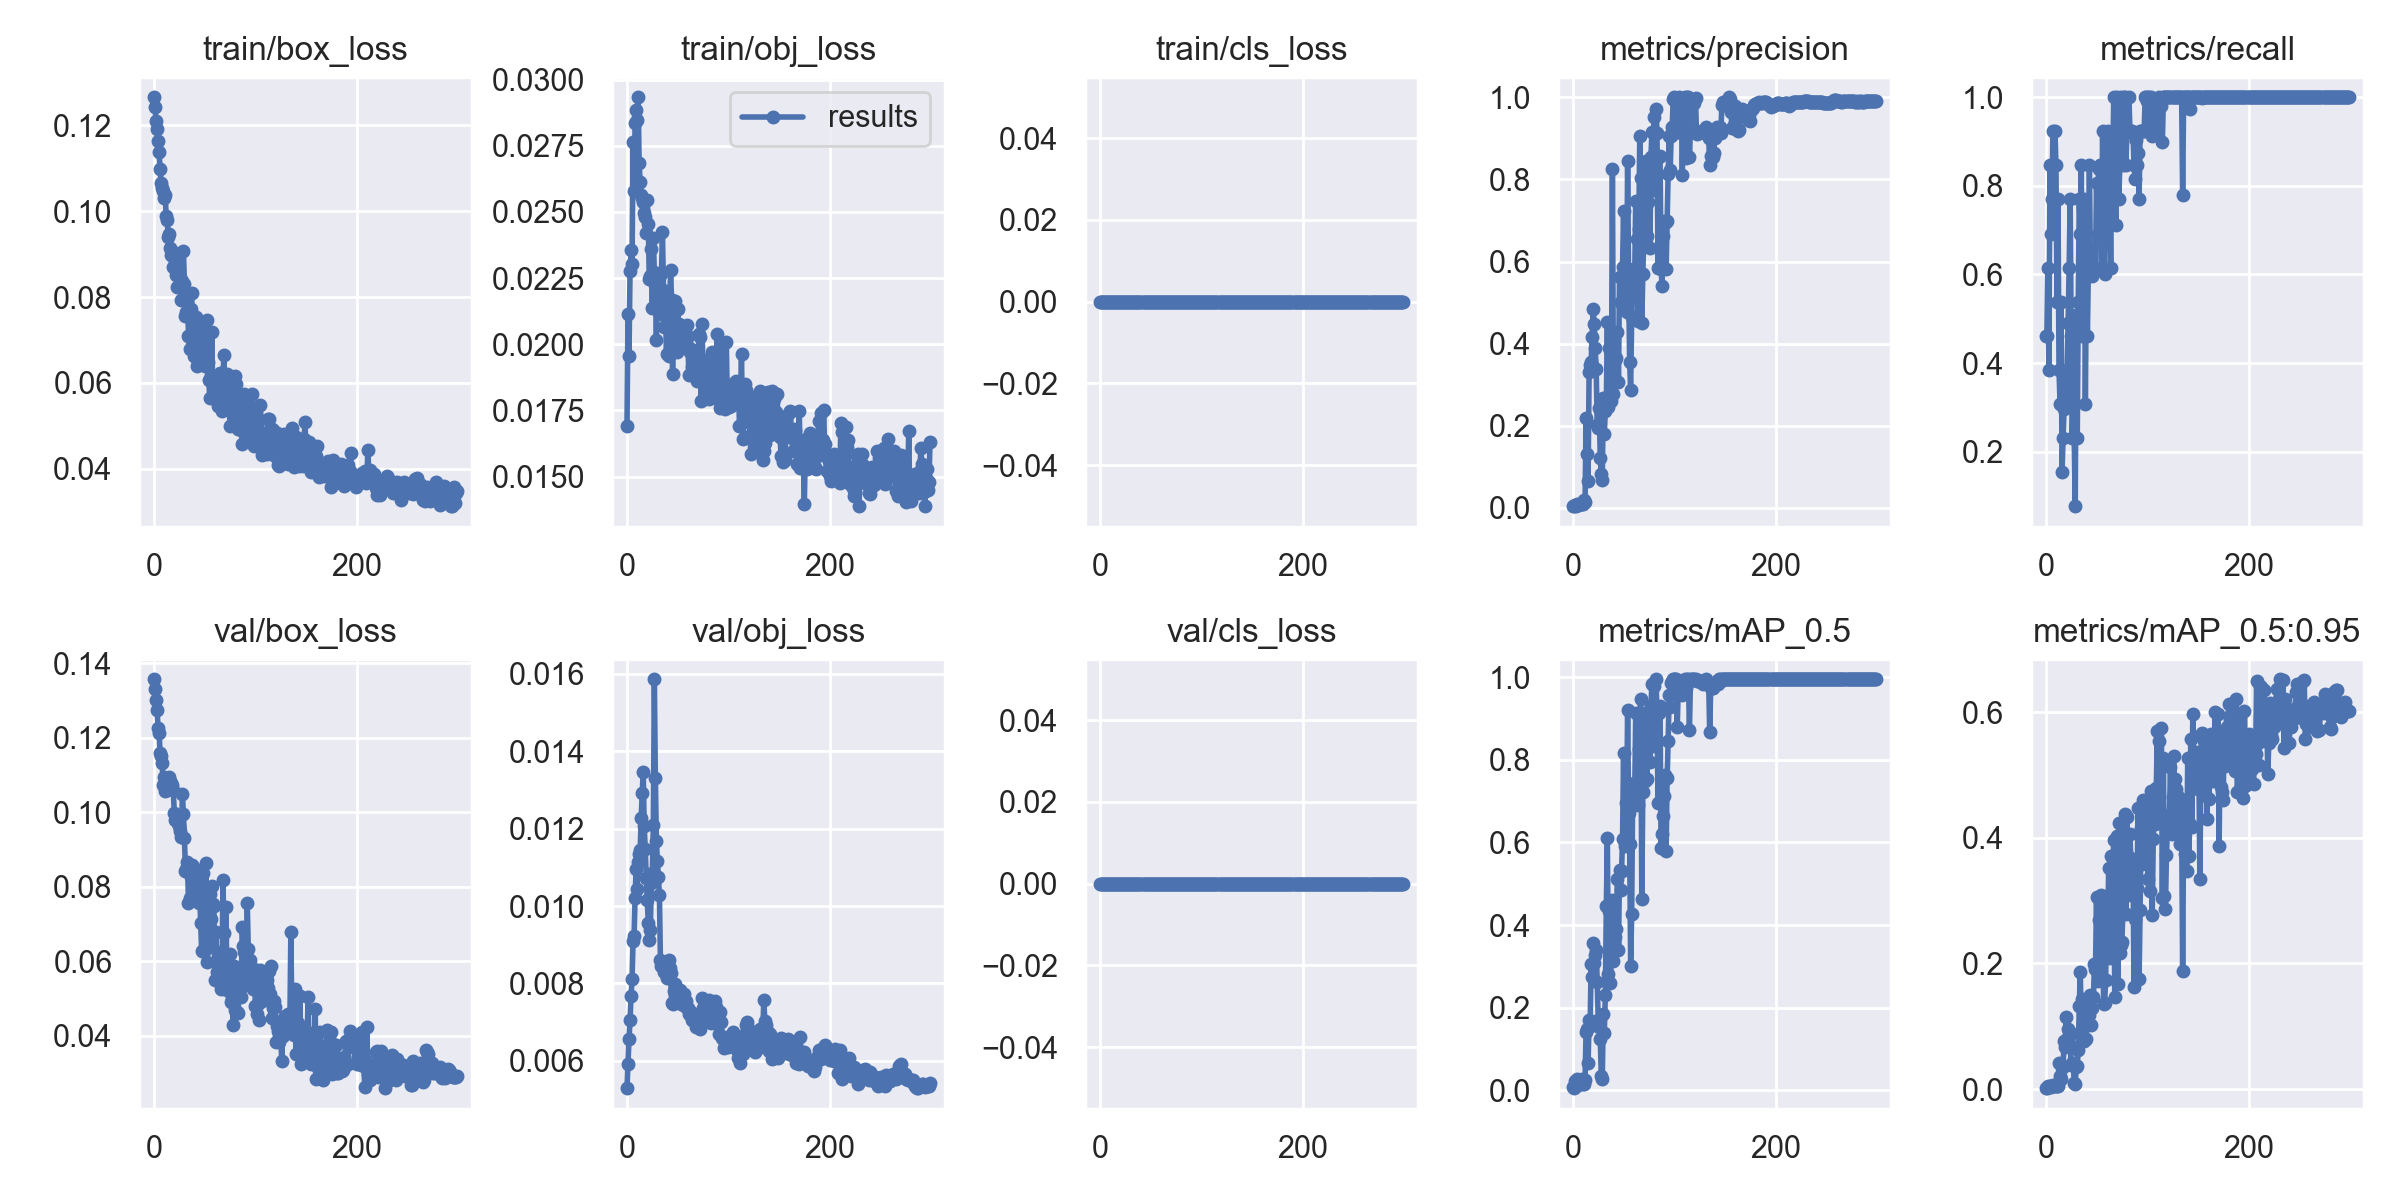

Values plotted in this chart, from the file beside it:
epoch, train/box_loss, train/obj_loss, train/cls_loss, metrics/precision, metrics/recall, metrics/mAP_0.5, metrics/mAP_0.5:0.95, val/box_loss, val/obj_loss, val/cls_loss, x/lr0, x/lr1, x/lr2
0, 0.1265, 0.01692, 0, 0.005, 0.4615, 0.006849, 0.001608, 0.1357, 0.0053, 0, 0.0964, 0.0004, 0.0004
1, 0.1242, 0.02114, 0, 0.005, 0.4615, 0.00503, 0.001483, 0.133, 0.005927, 0, 0.0919, 0.000897, 0.000897
2, 0.121, 0.01955, 0, 0.006667, 0.6154, 0.02312, 0.004199, 0.1301, 0.006561, 0, 0.08739, 0.001391, 0.001391
3, 0.1191, 0.02275, 0, 0.004167, 0.3846, 0.01105, 0.003592, 0.1275, 0.007047, 0, 0.08288, 0.001881, 0.001881
4, 0.1163, 0.02356, 0, 0.009167, 0.8461, 0.02633, 0.004984, 0.1226, 0.007674, 0, 0.07837, 0.002368, 0.002368
5, 0.1139, 0.02305, 0, 0.0075, 0.6923, 0.01211, 0.003103, 0.1213, 0.008102, 0, 0.07385, 0.002852, 0.002852
6, 0.1097, 0.02764, 0, 0.008333, 0.7692, 0.01808, 0.005597, 0.116, 0.009107, 0, 0.06933, 0.003333, 0.003333
7, 0.1065, 0.0258, 0, 0.01, 0.9231, 0.02058, 0.005861, 0.115, 0.009227, 0, 0.06481, 0.00381, 0.00381
8, 0.1055, 0.02836, 0, 0.009167, 0.8461, 0.0235, 0.005556, 0.1132, 0.01022, 0, 0.06028, 0.004284, 0.004284
9, 0.1046, 0.02886, 0, 0.01, 0.9231, 0.02606, 0.005808, 0.1072, 0.01096, 0, 0.05575, 0.004755, 0.004755
10, 0.1031, 0.02848, 0, 0.009167, 0.8461, 0.01521, 0.005154, 0.1094, 0.01043, 0, 0.05122, 0.005222, 0.005222
11, 0.1037, 0.02933, 0, 0.01907, 0.5385, 0.01551, 0.004422, 0.1056, 0.01114, 0, 0.04669, 0.005686, 0.005686
12, 0.09881, 0.02684, 0, 0.01375, 0.7692, 0.02515, 0.005554, 0.1069, 0.01135, 0, 0.04215, 0.006147, 0.006147
13, 0.09783, 0.02613, 0, 0.2187, 0.3846, 0.1417, 0.04126, 0.106, 0.01145, 0, 0.0376, 0.006604, 0.006604
14, 0.09398, 0.02564, 0, 0.132, 0.3077, 0.1485, 0.02105, 0.1081, 0.01227, 0, 0.03306, 0.007058, 0.007058
15, 0.09464, 0.02552, 0, 0.06646, 0.5385, 0.06555, 0.01635, 0.1093, 0.01291, 0, 0.02851, 0.007509, 0.007509
16, 0.09143, 0.02536, 0, 0.3311, 0.1538, 0.1704, 0.03561, 0.1085, 0.01347, 0, 0.02396, 0.007957, 0.007957
17, 0.08987, 0.02494, 0, 0.3471, 0.2308, 0.1547, 0.03508, 0.1077, 0.01206, 0, 0.0194, 0.008401, 0.008401
18, 0.09069, 0.0248, 0, 0.3541, 0.2962, 0.3061, 0.07621, 0.1074, 0.01148, 0, 0.01484, 0.008842, 0.008842
19, 0.08693, 0.0242, 0, 0.4173, 0.3077, 0.2738, 0.06747, 0.1058, 0.01073, 0, 0.01028, 0.009279, 0.009279
20, 0.08904, 0.02545, 0, 0.4854, 0.3077, 0.3565, 0.1144, 0.0997, 0.01016, 0, 0.00934, 0.00934, 0.00934
21, 0.08975, 0.02456, 0, 0.4474, 0.3846, 0.3076, 0.08027, 0.09797, 0.009567, 0, 0.00934, 0.00934, 0.00934
22, 0.08513, 0.02247, 0, 0.3886, 0.49, 0.3266, 0.09602, 0.09847, 0.009133, 0, 0.009307, 0.009307, 0.009307
23, 0.08225, 0.02258, 0, 0.3379, 0.6154, 0.3401, 0.08448, 0.09788, 0.009368, 0, 0.009274, 0.009274, 0.009274
24, 0.08735, 0.02359, 0, 0.2012, 0.7692, 0.2611, 0.07076, 0.09701, 0.01058, 0, 0.009241, 0.009241, 0.009241
25, 0.0901, 0.02138, 0, 0.1949, 0.4615, 0.1703, 0.0386, 0.09642, 0.01086, 0, 0.009208, 0.009208, 0.009208
26, 0.0847, 0.024, 0, 0.2441, 0.2308, 0.1542, 0.04224, 0.09502, 0.01209, 0, 0.009175, 0.009175, 0.009175
27, 0.07926, 0.02273, 0, 0.1211, 0.3077, 0.1251, 0.04173, 0.09325, 0.01586, 0, 0.009142, 0.009142, 0.009142
28, 0.0837, 0.02224, 0, 0.0815, 0.2308, 0.03552, 0.009672, 0.1049, 0.01331, 0, 0.009109, 0.009109, 0.009109
29, 0.09075, 0.02017, 0, 0.06902, 0.07692, 0.02836, 0.00759, 0.09939, 0.01169, 0, 0.009076, 0.009076, 0.009076
30, 0.08314, 0.02213, 0, 0.2685, 0.509, 0.1846, 0.0359, 0.09309, 0.01116, 0, 0.009043, 0.009043, 0.009043
31, 0.07564, 0.02146, 0, 0.1799, 0.2308, 0.1387, 0.03602, 0.0843, 0.01075, 0, 0.00901, 0.00901, 0.00901
32, 0.07644, 0.02214, 0, 0.2357, 0.5385, 0.2298, 0.06236, 0.0847, 0.01029, 0, 0.008977, 0.008977, 0.008977
33, 0.07917, 0.02113, 0, 0.2542, 0.7692, 0.4466, 0.1322, 0.08655, 0.0086, 0, 0.008944, 0.008944, 0.008944
34, 0.07101, 0.02266, 0, 0.4518, 0.6923, 0.6101, 0.1865, 0.07564, 0.008451, 0, 0.008911, 0.008911, 0.008911
35, 0.06799, 0.02425, 0, 0.2449, 0.8461, 0.282, 0.09254, 0.07692, 0.008536, 0, 0.008878, 0.008878, 0.008878
36, 0.07722, 0.02206, 0, 0.3888, 0.4615, 0.4345, 0.1437, 0.08257, 0.008452, 0, 0.008845, 0.008845, 0.008845
37, 0.08085, 0.02064, 0, 0.2799, 0.6154, 0.2588, 0.07896, 0.08582, 0.008282, 0, 0.008812, 0.008812, 0.008812
38, 0.06938, 0.02116, 0, 0.2609, 0.7692, 0.346, 0.07603, 0.08266, 0.008556, 0, 0.008779, 0.008779, 0.008779
39, 0.06639, 0.01963, 0, 0.8258, 0.3077, 0.4612, 0.1276, 0.08507, 0.008152, 0, 0.008746, 0.008746, 0.008746
40, 0.07132, 0.02179, 0, 0.2763, 0.6154, 0.314, 0.08029, 0.08264, 0.008336, 0, 0.008713, 0.008713, 0.008713
41, 0.07524, 0.01956, 0, 0.3149, 0.4615, 0.359, 0.1221, 0.07808, 0.008595, 0, 0.00868, 0.00868, 0.00868
42, 0.06385, 0.02123, 0, 0.3599, 0.6154, 0.3714, 0.1196, 0.07931, 0.008386, 0, 0.008647, 0.008647, 0.008647
43, 0.06467, 0.0228, 0, 0.3649, 0.8461, 0.3913, 0.1183, 0.07908, 0.008272, 0, 0.008614, 0.008614, 0.008614
44, 0.07256, 0.02168, 0, 0.429, 0.6154, 0.5122, 0.1503, 0.07555, 0.007486, 0, 0.008581, 0.008581, 0.008581
45, 0.07433, 0.01887, 0, 0.3054, 0.6154, 0.3397, 0.1018, 0.07909, 0.007481, 0, 0.008548, 0.008548, 0.008548
46, 0.068, 0.0213, 0, 0.5634, 0.5966, 0.5321, 0.1298, 0.07017, 0.007802, 0, 0.008515, 0.008515, 0.008515
47, 0.06474, 0.02163, 0, 0.5007, 0.6154, 0.4839, 0.1462, 0.06284, 0.007977, 0, 0.008482, 0.008482, 0.008482
48, 0.06447, 0.02063, 0, 0.4965, 0.6154, 0.5308, 0.1996, 0.08377, 0.007665, 0, 0.008449, 0.008449, 0.008449
49, 0.07138, 0.01972, 0, 0.5867, 0.6154, 0.6076, 0.1911, 0.07538, 0.007847, 0, 0.008416, 0.008416, 0.008416
50, 0.06384, 0.02134, 0, 0.7233, 0.8056, 0.8156, 0.306, 0.06303, 0.007764, 0, 0.008383, 0.008383, 0.008383
51, 0.06434, 0.02077, 0, 0.5018, 0.6923, 0.591, 0.1718, 0.08643, 0.007492, 0, 0.00835, 0.00835, 0.00835
52, 0.07462, 0.0203, 0, 0.5477, 0.8386, 0.6959, 0.2688, 0.05976, 0.007825, 0, 0.008317, 0.008317, 0.008317
53, 0.06477, 0.02043, 0, 0.4764, 0.8461, 0.6649, 0.198, 0.06894, 0.007683, 0, 0.008284, 0.008284, 0.008284
54, 0.06073, 0.02059, 0, 0.8456, 0.8461, 0.9217, 0.3093, 0.06442, 0.007619, 0, 0.008251, 0.008251, 0.008251
55, 0.05642, 0.02031, 0, 0.5462, 0.6154, 0.6714, 0.2393, 0.07817, 0.007436, 0, 0.008218, 0.008218, 0.008218
56, 0.06183, 0.02012, 0, 0.3545, 0.9231, 0.596, 0.2967, 0.07136, 0.007726, 0, 0.008185, 0.008185, 0.008185
57, 0.07175, 0.02005, 0, 0.2865, 0.6923, 0.3015, 0.1351, 0.08018, 0.007504, 0, 0.008152, 0.008152, 0.008152
58, 0.05655, 0.02008, 0, 0.4648, 0.602, 0.4268, 0.1369, 0.07533, 0.007542, 0, 0.008119, 0.008119, 0.008119
59, 0.05706, 0.02072, 0, 0.5813, 0.8461, 0.7188, 0.1734, 0.07493, 0.007361, 0, 0.008086, 0.008086, 0.008086
... 240 more rows
